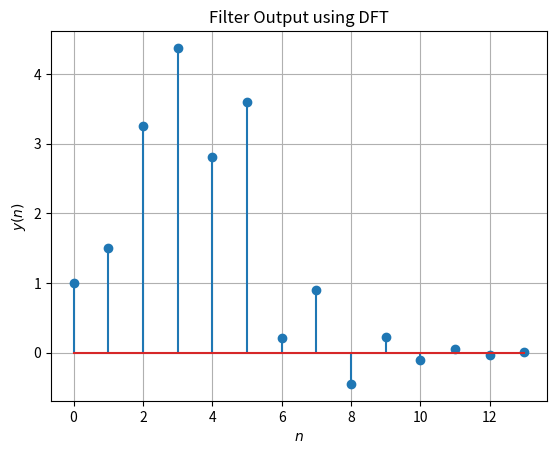

This chart was generated by the following Python code:
import numpy as np
import matplotlib.pyplot as plt

N = 14
n = np.arange(N)
fn=(-1/2)**n
hn1=np.pad(fn, (0,2), 'constant', constant_values=(0))
hn2=np.pad(fn, (2,0), 'constant', constant_values=(0))
h = hn1+hn2

xtemp=np.array([1.0,2.0,3.0,4.0,2.0,1.0])
x=np.pad(xtemp, (0,8), 'constant', constant_values=(0))

X = np.zeros(N) + 1j*np.zeros(N)
for k in range(0,N):
	for n in range(0,N):
		X[k]+=x[n]*np.exp(-1j*2*np.pi*n*k/N)
H = np.zeros(N) + 1j*np.zeros(N)
for k in range(0,N):
	for n in range(0,N):
		H[k]+=h[n]*np.exp(-1j*2*np.pi*n*k/N)

Y = np.zeros(N) + 1j*np.zeros(N)
for k in range(0,N):
	Y[k] = X[k]*H[k]

y = np.zeros(N) + 1j*np.zeros(N)
for k in range(0,N):
	for n in range(0,N):
		y[k]+=Y[n]*np.exp(1j*2*np.pi*n*k/N)

#print(X)
y = np.real(y)/N
#plots
plt.stem(range(0,N),y)
plt.title('Filter Output using DFT')
plt.xlabel('$n$')
plt.ylabel('$y(n)$')
plt.grid()
plt.savefig('5.png')